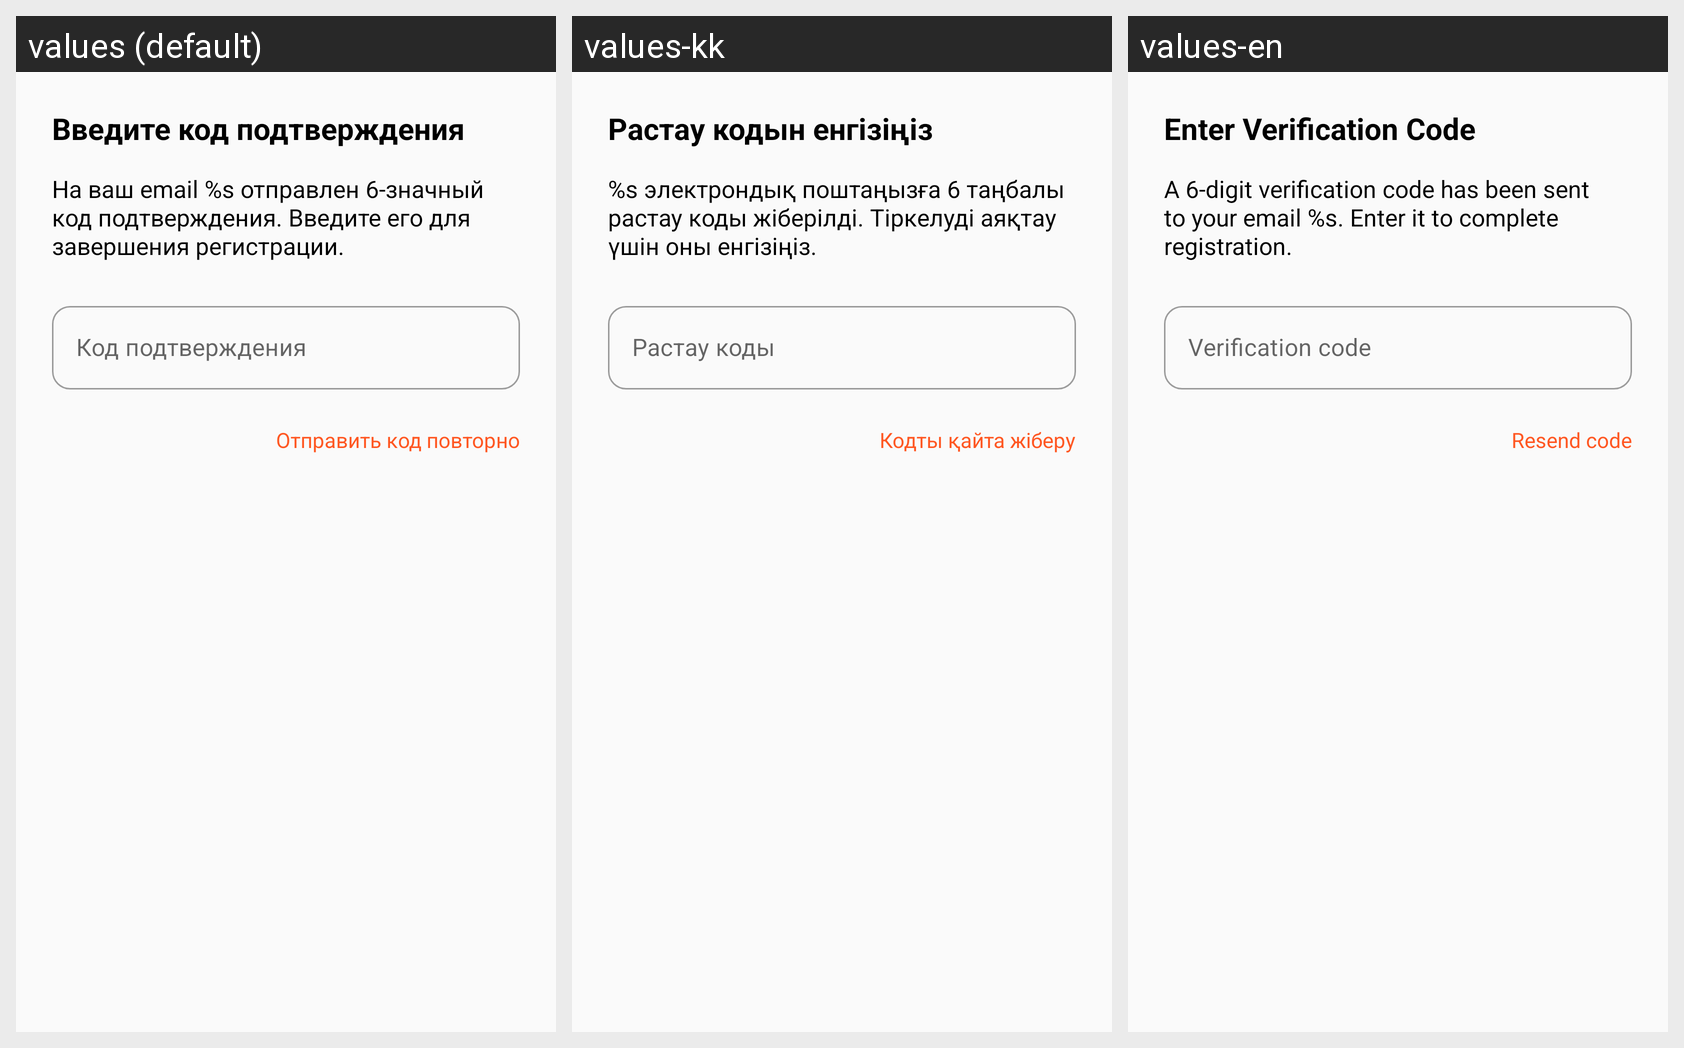

Locale-by-locale string values for the Android screen shown in this grid:
Android screen res/layout/dialog_verification_code.xml rendered under 3 locales, left to right: values (default), values-kk, values-en. Device: Nexus 5 (rendered at 1080×1920; each locale shown at half size, 540×960, under a caption strip naming it); theme Theme.OfoxMessenger.
Strings drawn on this screen, with the default value and each locale's value (text and hints the layout hard-codes, and strings that could not be matched under every locale, appear in the picture but are not listed):

verification_code_title
  values: Введите код подтверждения
  values-kk: Растау кодын енгізіңіз
  values-en: Enter Verification Code

verification_code_message
  values: На ваш email %s отправлен 6-значный код подтверждения. Введите его для завершения регистрации.
  values-kk: %s электрондық поштаңызға 6 таңбалы растау коды жіберілді. Тіркелуді аяқтау үшін оны енгізіңіз.
  values-en: A 6-digit verification code has been sent to your email %s. Enter it to complete registration.

verification_code_hint
  values: Код подтверждения
  values-kk: Растау коды
  values-en: Verification code

resend_code
  values: Отправить код повторно
  values-kk: Кодты қайта жіберу
  values-en: Resend code
